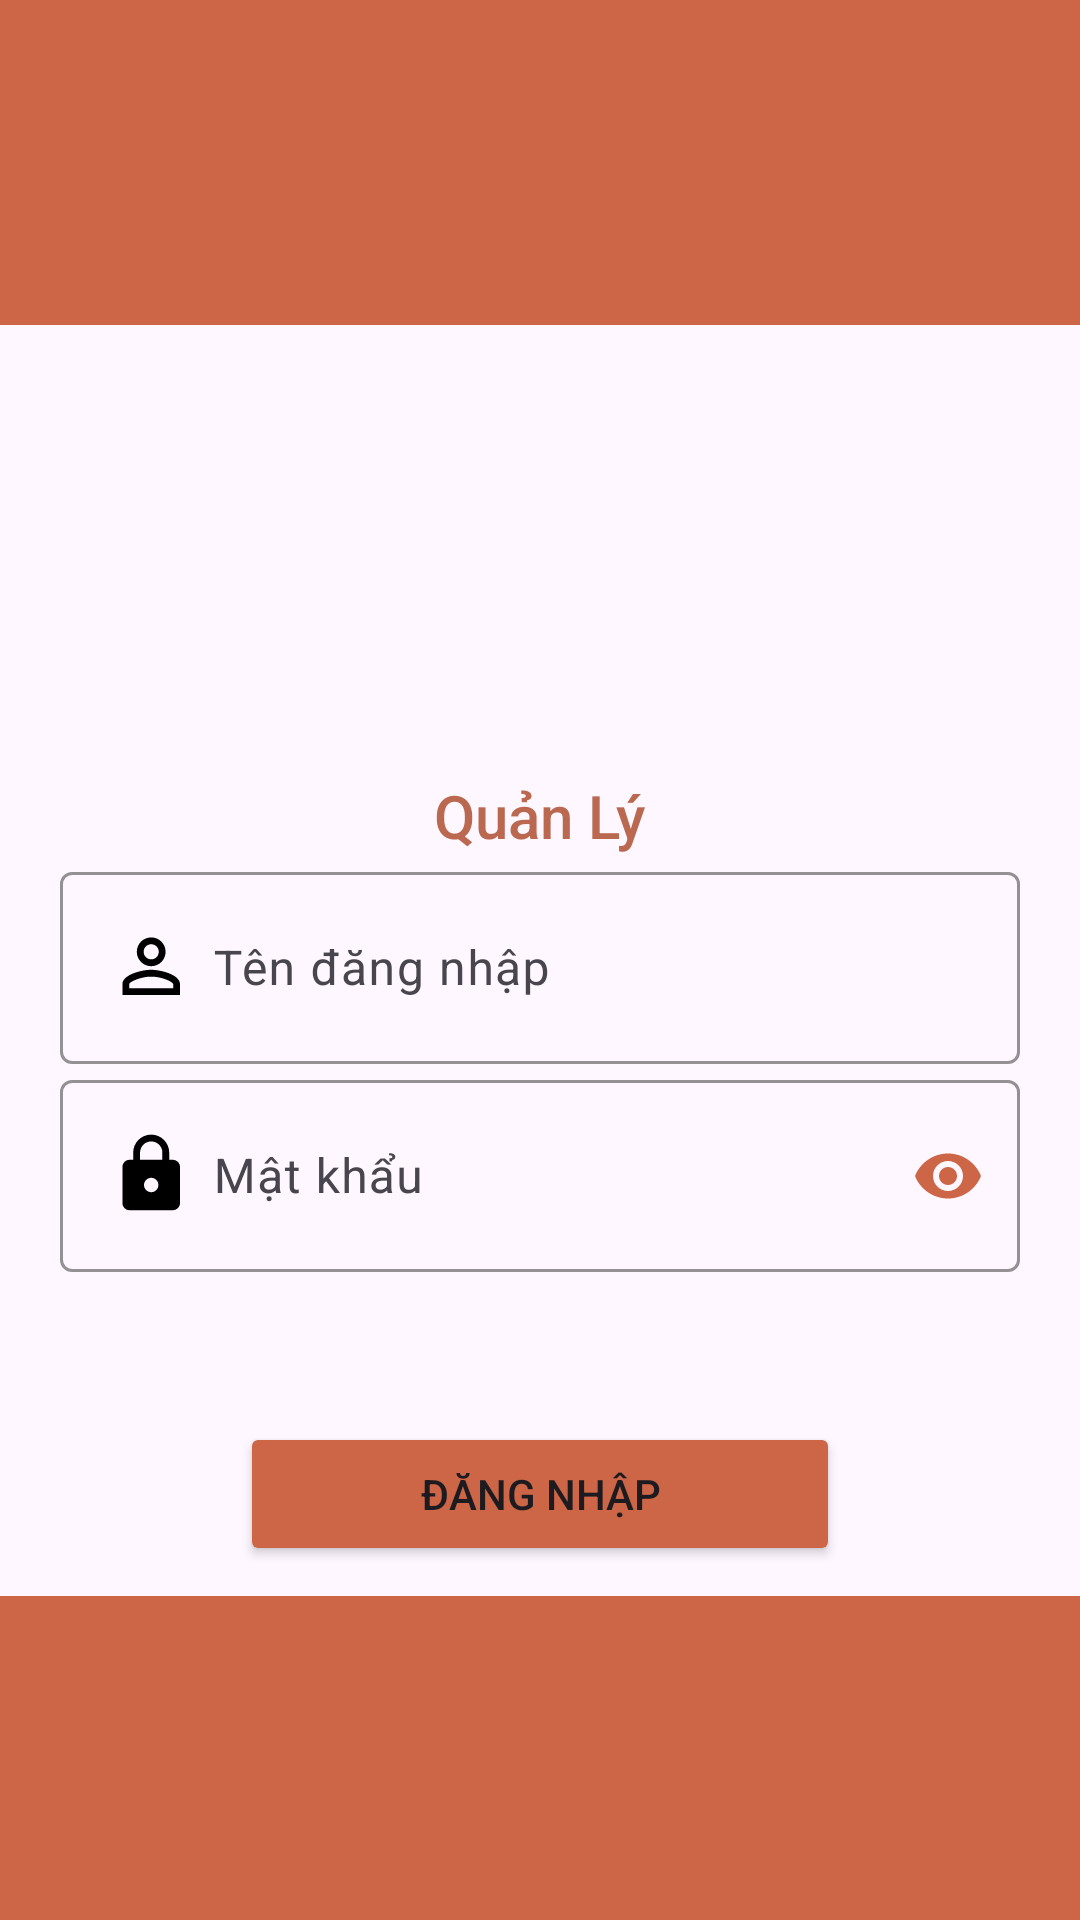

Reconstruct the res/layout file that produces this screen, plus the resources it refers to.
<!-- AndroidManifest.xml: application theme Theme.AppManagerClient -->
<!-- res/layout/login_ql.xml -->
<?xml version="1.0" encoding="utf-8"?>
<LinearLayout xmlns:android="http://schemas.android.com/apk/res/android"
    xmlns:app="http://schemas.android.com/apk/res-auto"
    xmlns:tools="http://schemas.android.com/tools"
    android:id="@+id/login_nv"
    android:orientation="vertical"
    android:gravity="center"
    android:layout_width="match_parent"
    android:layout_height="match_parent"
    tools:context=".quanly.LoginQL">

    <LinearLayout
        android:layout_width="match_parent"
        android:layout_height="171dp"
        android:layout_weight="1"
        android:background="@color/ora_2"
        android:orientation="vertical"></LinearLayout>


    <ImageView
        android:id="@+id/imageView"
        android:layout_width="150dp"
        android:layout_height="150dp"
        app:srcCompat="@drawable/manager_icon" />

    <TextView
        android:id="@+id/textView"
        android:layout_width="wrap_content"
        android:layout_height="wrap_content"
        android:fontFamily="sans-serif-medium"
        android:text="Quản Lý"
        android:textColor="@color/ora_name"
        android:textSize="20sp" />

    <com.google.android.material.textfield.TextInputLayout
        android:layout_width="match_parent"
        android:layout_height="wrap_content"
        android:layout_marginLeft="20dp"
        android:layout_marginRight="20dp"
        app:boxStrokeColor="@color/ora_b"
        app:hintTextColor="@color/ora_b">

        <com.google.android.material.textfield.TextInputEditText
            android:id="@+id/user_ql"
            android:drawableStart="@drawable/baseline_person_outline_24"
            android:drawablePadding="5dp"
            android:layout_width="match_parent"
            android:layout_height="wrap_content"
            android:hint="Tên đăng nhập" />
    </com.google.android.material.textfield.TextInputLayout>

    <com.google.android.material.textfield.TextInputLayout
        android:layout_width="match_parent"
        android:layout_height="wrap_content"
        android:layout_marginLeft="20dp"
        android:layout_marginRight="20dp"
        app:boxStrokeColor="@color/ora_b"
        app:hintTextColor="@color/ora_b"
        app:passwordToggleEnabled="true"
        app:passwordToggleContentDescription="Mật khẩu"
        app:passwordToggleTint="@color/ora_2">

        <com.google.android.material.textfield.TextInputEditText
            android:id="@+id/pass_ql"
            android:drawableStart="@drawable/baseline_lock_24"
            android:inputType="textPassword"
            android:drawablePadding="5dp"
            android:layout_width="match_parent"
            android:layout_height="wrap_content"
            android:hint="Mật khẩu" />
    </com.google.android.material.textfield.TextInputLayout>

    <Button
        android:id="@+id/lg_ql"
        android:layout_width="200dp"
        android:layout_height="wrap_content"
        android:layout_marginTop="50dp"
        android:layout_marginBottom="10dp"
        android:backgroundTint="@color/ora_2"
        android:text="Đăng nhập"
        app:cornerRadius="20dp" />

    <LinearLayout
        android:layout_width="match_parent"
        android:layout_height="171dp"
        android:background="@color/ora_2"
        android:orientation="vertical"
        android:layout_weight="1"></LinearLayout>


</LinearLayout>
<!-- resources referenced by this layout -->
<resources>
  <color name="ora_2">#CC6646</color>
  <color name="ora_b">#B82F05</color>
  <color name="ora_name">#BA6950</color>
  <!-- drawable baseline_lock_24 (drawable) -->
  <vector android:height="30dp" android:tint="#000000"
      android:viewportHeight="25" android:viewportWidth="25"
      android:width="30dp" xmlns:android="http://schemas.android.com/apk/res/android">
      <path android:fillColor="@android:color/white" android:pathData="M18,8h-1L17,6c0,-2.76 -2.24,-5 -5,-5S7,3.24 7,6v2L6,8c-1.1,0 -2,0.9 -2,2v10c0,1.1 0.9,2 2,2h12c1.1,0 2,-0.9 2,-2L20,10c0,-1.1 -0.9,-2 -2,-2zM12,17c-1.1,0 -2,-0.9 -2,-2s0.9,-2 2,-2 2,0.9 2,2 -0.9,2 -2,2zM15.1,8L8.9,8L8.9,6c0,-1.71 1.39,-3.1 3.1,-3.1 1.71,0 3.1,1.39 3.1,3.1v2z"/>
  </vector>
  <!-- drawable baseline_person_outline_24 (drawable) -->
  <vector android:height="30dp" android:tint="#000000"
      android:viewportHeight="25" android:viewportWidth="25"
      android:width="30dp" xmlns:android="http://schemas.android.com/apk/res/android">
      <path android:fillColor="@android:color/white" android:pathData="M12,5.9c1.16,0 2.1,0.94 2.1,2.1s-0.94,2.1 -2.1,2.1S9.9,9.16 9.9,8s0.94,-2.1 2.1,-2.1m0,9c2.97,0 6.1,1.46 6.1,2.1v1.1L5.9,18.1L5.9,17c0,-0.64 3.13,-2.1 6.1,-2.1M12,4C9.79,4 8,5.79 8,8s1.79,4 4,4 4,-1.79 4,-4 -1.79,-4 -4,-4zM12,13c-2.67,0 -8,1.34 -8,4v3h16v-3c0,-2.66 -5.33,-4 -8,-4z"/>
  </vector>
  <style name="Theme.AppManagerClient" parent="Base.Theme.AppManagerClient" />
  <style name="Base.Theme.AppManagerClient" parent="Theme.Material3.DayNight.NoActionBar">
          
          
          <item name="floatingActionButtonStyle">@style/fabstyle</item>
       </style>
  <style name="fabstyle" parent="Widget.Design.FloatingActionButton">
              <item name="shapeAppearanceOverlay">@style/circleshape</item>
      </style>
  <style name="circleshape" parent="ShapeAppearance.Material3.SmallComponent">
          <item name="shapeCornerFamily">cut</item>
      </style>
</resources>
